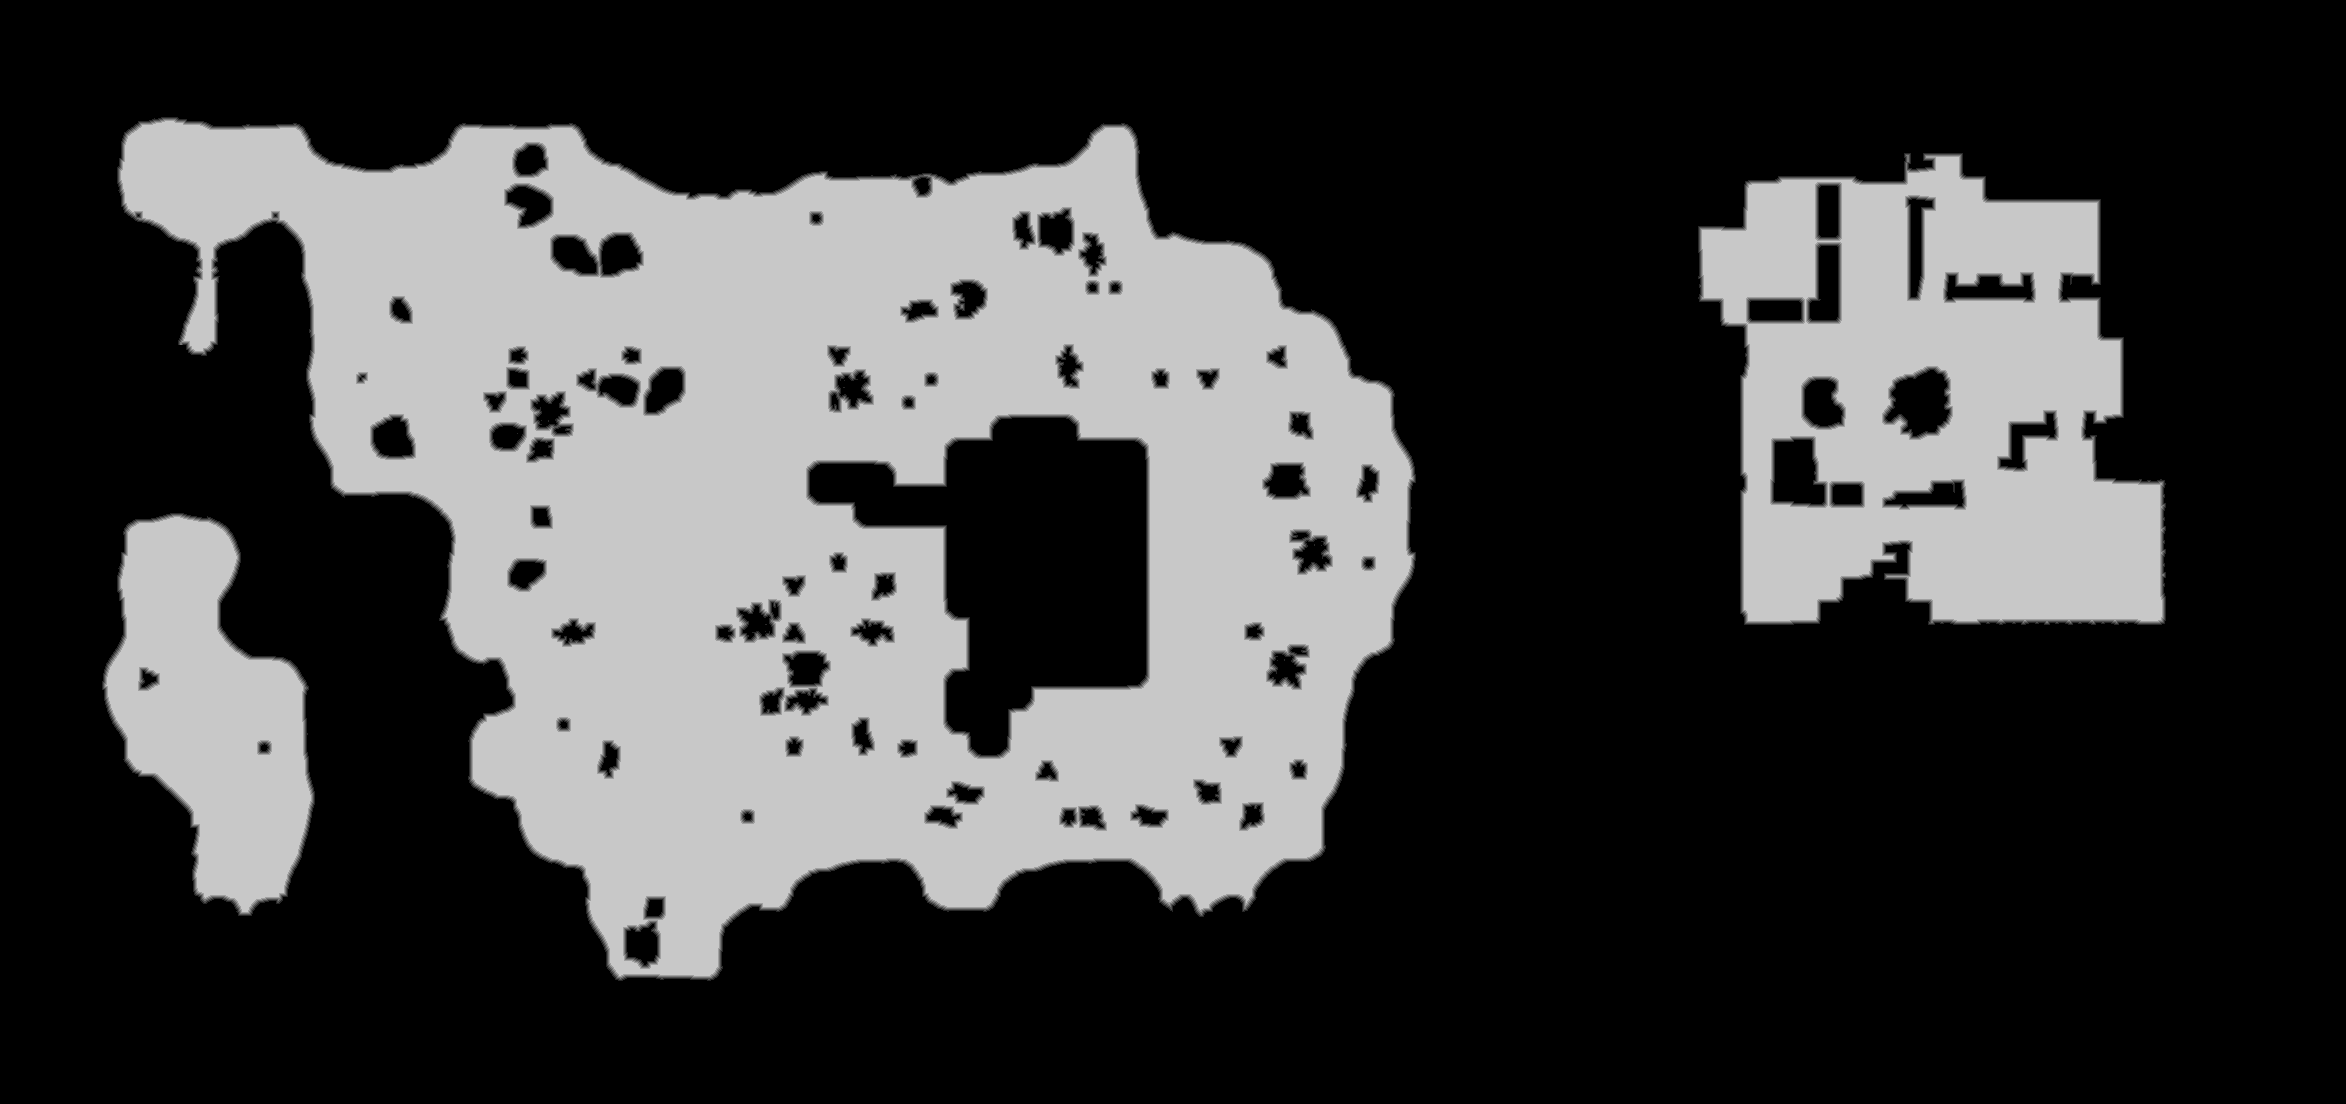

Source data for this figure (header and first rows):
source	tdt_hull melee
truth	truth_39f011333f0.tsv
width	2346
height	1104
nibble	0	1751969
nibble	1	20447
nibble	2	20856
nibble	3	21075
nibble	4	21367
nibble	5	754270
